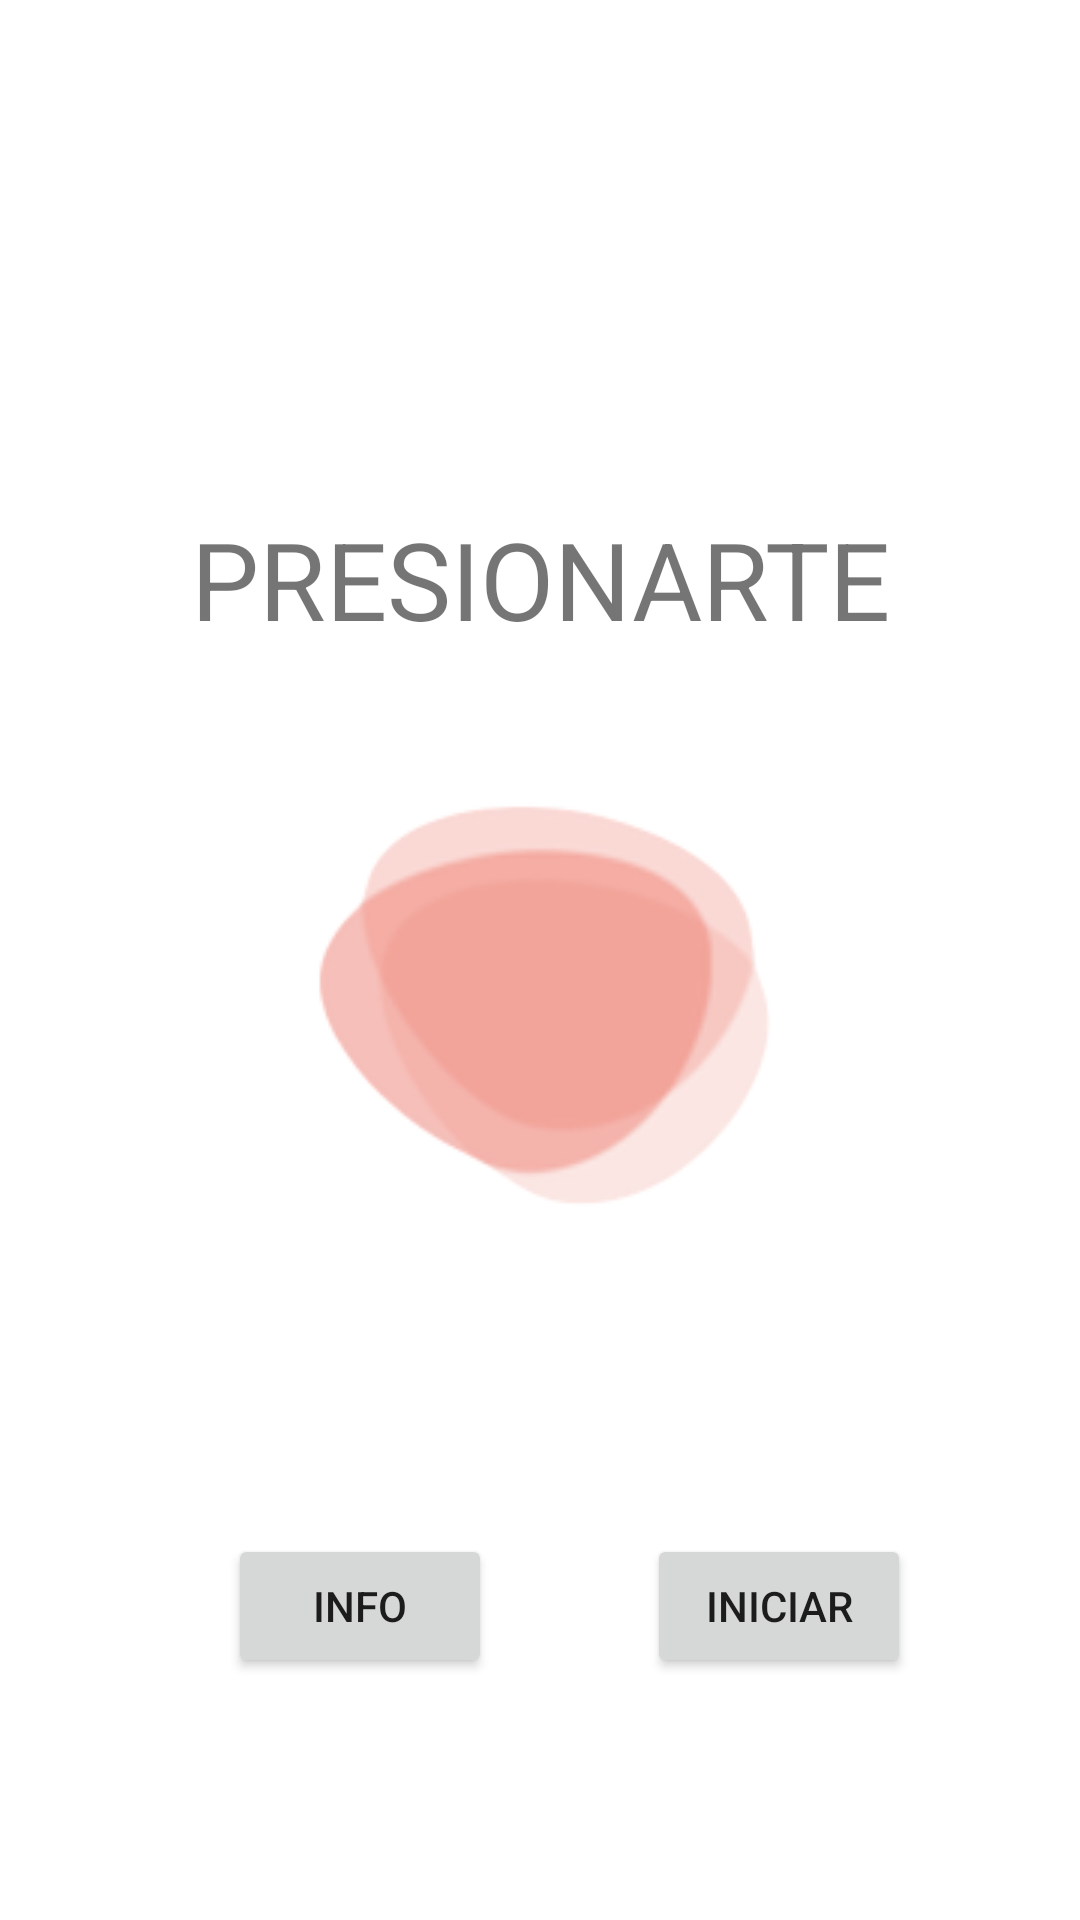

Reconstruct the res/layout file that produces this screen, plus the resources it refers to.
<!-- AndroidManifest.xml: application theme Theme.Presionarte -->
<!-- res/layout/activity_main.xml -->
<?xml version="1.0" encoding="utf-8"?>
<androidx.constraintlayout.widget.ConstraintLayout xmlns:android="http://schemas.android.com/apk/res/android"
    xmlns:app="http://schemas.android.com/apk/res-auto"
    xmlns:tools="http://schemas.android.com/tools"
    android:layout_width="match_parent"
    android:layout_height="match_parent"
    tools:context=".MainActivity">

    <TextView
        android:id="@+id/textView2"
        android:layout_width="wrap_content"
        android:layout_height="wrap_content"
        android:text="PRESIONARTE"
        android:textSize="36sp"
        app:layout_constraintBottom_toBottomOf="parent"
        app:layout_constraintLeft_toLeftOf="parent"
        app:layout_constraintRight_toRightOf="parent"
        app:layout_constraintTop_toTopOf="parent"
        app:layout_constraintVertical_bias="0.285" />

    <ImageView
        android:id="@+id/imageView"
        android:layout_width="wrap_content"
        android:layout_height="wrap_content"
        android:layout_marginTop="36dp"
        app:layout_constraintEnd_toEndOf="parent"
        app:layout_constraintStart_toStartOf="parent"
        app:layout_constraintTop_toBottomOf="@+id/textView2"
        app:srcCompat="@drawable/l1" />

    <Button
        android:id="@+id/button"
        android:layout_width="wrap_content"
        android:layout_height="wrap_content"
        android:layout_marginStart="8dp"
        android:layout_marginEnd="16dp"
        android:contextClickable="false"
        android:text="INICIAR"
        app:layout_constraintBottom_toBottomOf="parent"
        app:layout_constraintEnd_toEndOf="parent"
        app:layout_constraintHorizontal_bias="0.838"
        app:layout_constraintStart_toStartOf="parent"
        app:layout_constraintTop_toBottomOf="@+id/imageView"
        app:layout_constraintVertical_bias="0.502" />

    <Button
        android:id="@+id/button3"
        android:layout_width="wrap_content"
        android:layout_height="wrap_content"
        android:layout_marginStart="16dp"
        android:contextClickable="false"
        android:text="INFO"
        app:layout_constraintBottom_toBottomOf="parent"
        app:layout_constraintEnd_toEndOf="parent"
        app:layout_constraintHorizontal_bias="0.234"
        app:layout_constraintStart_toStartOf="parent"
        app:layout_constraintTop_toBottomOf="@+id/imageView"
        app:layout_constraintVertical_bias="0.502" />

</androidx.constraintlayout.widget.ConstraintLayout>
<!-- resources referenced by this layout -->
<resources>
  <!-- drawable l1: png bitmap (drawable, 11622 bytes) -->
  <style name="Theme.Presionarte" parent="Theme.MaterialComponents.DayNight.DarkActionBar">
          
          <item name="colorPrimary">@color/purple_500</item>
          <item name="colorPrimaryVariant">@color/purple_700</item>
          <item name="colorOnPrimary">@color/white</item>
          
          <item name="colorSecondary">@color/teal_200</item>
          <item name="colorSecondaryVariant">@color/teal_700</item>
          <item name="colorOnSecondary">@color/black</item>
          
          <item name="android:statusBarColor" tools:targetApi="l">?attr/colorPrimaryVariant</item>
          
      </style>
  <!-- not gathered from this repository: default colours our renderer supplied (Android Studio template values) -->
  <color name="purple_500">#FF6200EE</color>
  <color name="purple_700">#FF3700B3</color>
  <color name="teal_200">#FF03DAC5</color>
  <color name="teal_700">#FF018786</color>
  <color name="black">#FF000000</color>
  <color name="white">#FFFFFFFF</color>
</resources>
